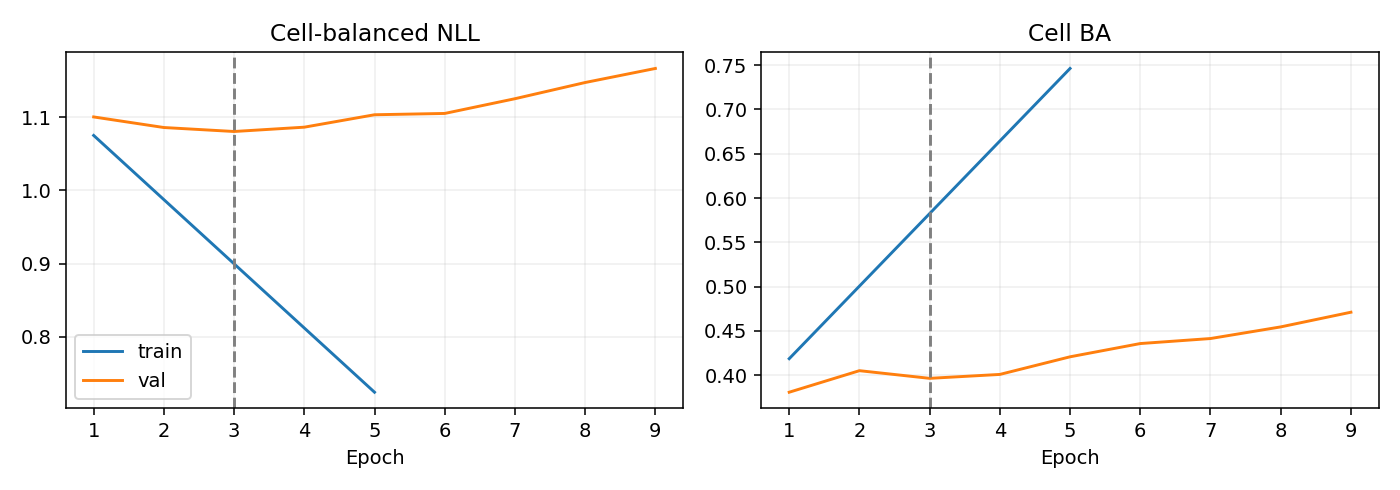

Source data for this figure (header and first rows):
epoch, optimization_ce, train_nll, train_ba, val_nll, val_ba
1, 1.144, 1.075, 0.4187, 1.1, 0.3809
2, 1.034, , , 1.086, 0.4052
3, 0.9476, , , 1.08, 0.3965
4, 0.8434, , , 1.086, 0.4009
5, 0.7512, 0.7242, 0.7462, 1.103, 0.4208
6, 0.6924, , , 1.105, 0.4358
7, 0.6096, , , 1.125, 0.4414
8, 0.5229, , , 1.147, 0.4546
9, 0.462, , , 1.167, 0.4711
